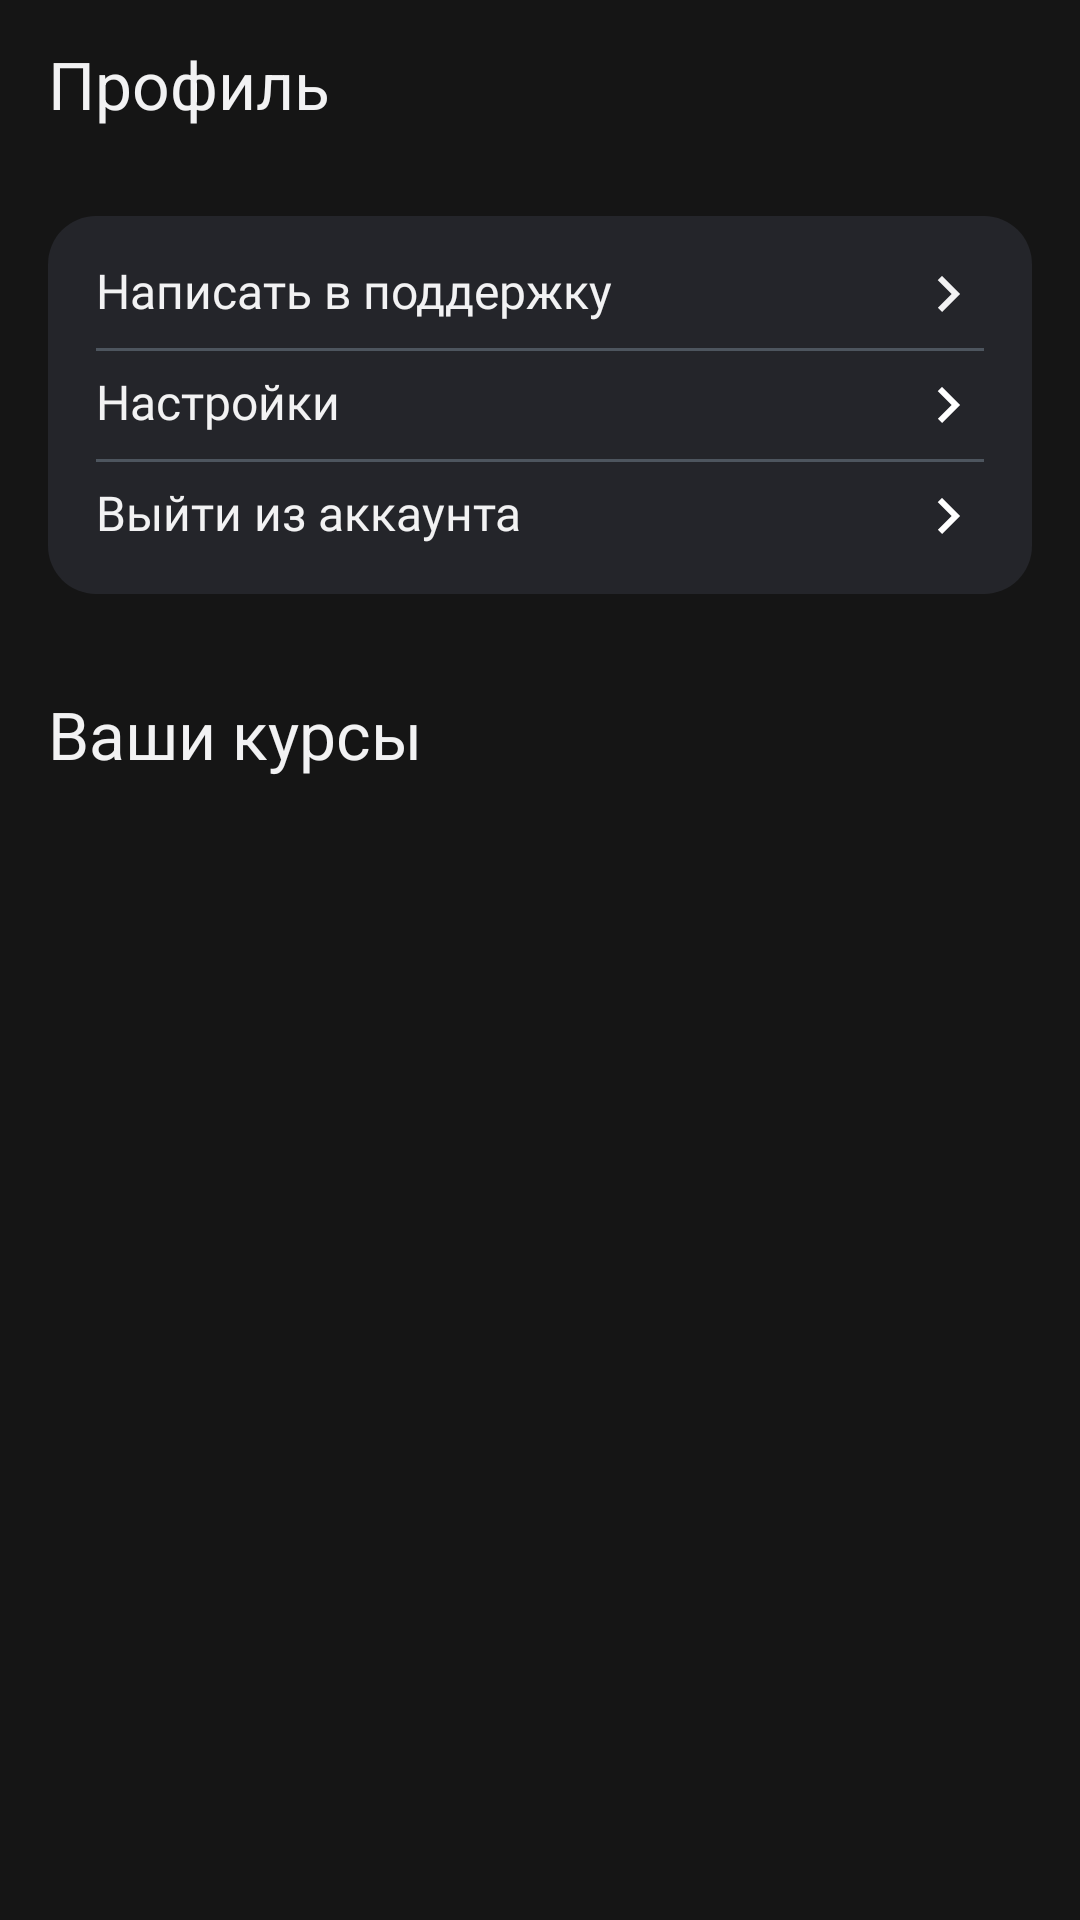

Produce the Android XML layout that renders to this screen, including the resource entries it uses.
<!-- AndroidManifest.xml: application theme Theme.CoursesApp -->
<!-- res/layout/fragment_account.xml -->
<?xml version="1.0" encoding="utf-8"?>
<FrameLayout xmlns:android="http://schemas.android.com/apk/res/android"
    xmlns:app="http://schemas.android.com/apk/res-auto"
    xmlns:tools="http://schemas.android.com/tools"
    android:layout_width="match_parent"
    android:layout_height="match_parent">

    <androidx.constraintlayout.widget.ConstraintLayout
        android:id="@+id/account_container"
        android:layout_width="match_parent"
        android:layout_height="match_parent">

        <Toolbar
            android:id="@+id/account_toolbar"
            android:layout_width="match_parent"
            android:layout_height="wrap_content"
            app:layout_constraintEnd_toEndOf="parent"
            app:layout_constraintStart_toStartOf="parent"
            app:layout_constraintTop_toTopOf="parent">

            <TextView
                android:id="@+id/account_header"
                android:layout_width="match_parent"
                android:layout_height="wrap_content"
                android:text="@string/account_header"
                android:textColor="@color/White"
                android:textSize="22sp" />

        </Toolbar>

        <LinearLayout
            android:id="@+id/settings_card"
            android:layout_width="match_parent"
            android:layout_height="wrap_content"
            android:layout_margin="16dp"
            android:background="@drawable/account_card_shape"
            android:orientation="vertical"
            android:paddingHorizontal="16dp"
            android:paddingVertical="8dp"
            app:layout_constraintEnd_toEndOf="parent"
            app:layout_constraintStart_toStartOf="parent"
            app:layout_constraintTop_toBottomOf="@+id/account_toolbar">

            <TextView
                android:id="@+id/support_row"
                android:layout_width="match_parent"
                android:layout_height="wrap_content"
                android:fontFamily="@font/roboto_medium"
                android:paddingVertical="6dp"
                android:text="@string/support_row"
                android:textSize="16sp"
                app:drawableRightCompat="@drawable/arrow_head_right_icon"
                app:drawableTint="@color/White" />

            <View
                android:id="@+id/divider1"
                android:layout_width="match_parent"
                android:layout_height="1dp"
                android:background="@color/Stroke" />

            <TextView
                android:id="@+id/settings_row"
                android:layout_width="match_parent"
                android:layout_height="wrap_content"
                android:fontFamily="@font/roboto_medium"
                android:paddingVertical="6dp"
                android:text="@string/settings_row"
                android:textSize="16sp"
                app:drawableRightCompat="@drawable/arrow_head_right_icon" />

            <View
                android:id="@+id/divider2"
                android:layout_width="match_parent"
                android:layout_height="1dp"
                android:background="@color/Stroke" />

            <TextView
                android:id="@+id/exit_row"
                android:layout_width="match_parent"
                android:layout_height="wrap_content"
                android:fontFamily="@font/roboto_medium"
                android:paddingVertical="6dp"
                android:text="@string/exit_row"
                android:textColor="@color/White"
                android:textSize="16sp"
                app:drawableRightCompat="@drawable/arrow_head_right_icon" />

        </LinearLayout>

        <TextView
            android:id="@+id/your_courses"
            android:layout_width="match_parent"
            android:layout_height="wrap_content"
            android:layout_marginTop="16dp"
            android:padding="16dp"
            android:text="@string/your_courses"
            android:textColor="@color/White"
            android:textSize="22sp"
            app:layout_constraintEnd_toEndOf="parent"
            app:layout_constraintStart_toStartOf="parent"
            app:layout_constraintTop_toBottomOf="@+id/settings_card" />

        <FrameLayout
            android:id="@+id/recycler_acc_container"
            android:layout_width="match_parent"
            android:layout_height="0dp"
            android:paddingBottom="71.5dp"
            app:layout_constraintBottom_toBottomOf="parent"
            app:layout_constraintEnd_toEndOf="parent"
            app:layout_constraintHorizontal_bias="0.0"
            app:layout_constraintStart_toStartOf="parent"
            app:layout_constraintTop_toBottomOf="@+id/your_courses">

            <androidx.recyclerview.widget.RecyclerView
                android:id="@+id/favourites_recyclerView"
                android:layout_width="match_parent"
                android:layout_height="wrap_content" />
        </FrameLayout>

    </androidx.constraintlayout.widget.ConstraintLayout>

</FrameLayout>
<!-- resources referenced by this layout -->
<resources>
  <color name="Stroke">#FF4D555E</color>
  <color name="White">#FFF2F2F3</color>
  <!-- drawable account_card_shape (drawable) -->
  <?xml version="1.0" encoding="utf-8"?>
  <shape xmlns:android="http://schemas.android.com/apk/res/android">
  
      <corners android:radius="16dp"/>
  
      <solid android:color="@color/DarkGray"/>
  
  </shape>
  <!-- drawable arrow_head_right_icon (drawable-anydpi) -->
  <vector xmlns:android="http://schemas.android.com/apk/res/android"
      android:width="24dp"
      android:height="24dp"
      android:viewportWidth="24"
      android:viewportHeight="24"
      android:tint="#FFFFFF"
      android:autoMirrored="true">
    <path
        android:fillColor="@color/White"
        android:pathData="M8.59,16.59L13.17,12 8.59,7.41 10,6l6,6 -6,6 -1.41,-1.41z"/>
  </vector>
  <string name="account_header">Профиль</string>
  <string name="exit_row">Выйти из аккаунта</string>
  <string name="settings_row">Настройки</string>
  <string name="support_row">Написать в поддержку</string>
  <string name="your_courses">Ваши курсы</string>
  <style name="Theme.CoursesApp" parent="Base.Theme.CoursesApp" />
  <color name="DarkGray">#FF24252A</color>
  <style name="Base.Theme.CoursesApp" parent="Theme.Material3.DayNight.NoActionBar">
          
          <item name="android:colorBackground">@color/Dark</item>
          <item name="android:statusBarColor">@color/Dark</item>
          <item name="android:navigationBarColor">@color/DarkGray</item>
          <item name="android:textColor">@color/White</item>
          <item name="colorPrimary">@color/Green</item>
          <item name="colorSecondaryContainer">@color/LightGray</item>
          
          <item name="android:itemBackground">@color/DarkGray</item>
      </style>
  <color name="Dark">#FF151515</color>
  <color name="Green">#FF12B956</color>
  <color name="LightGray">#FF32333A</color>
</resources>
